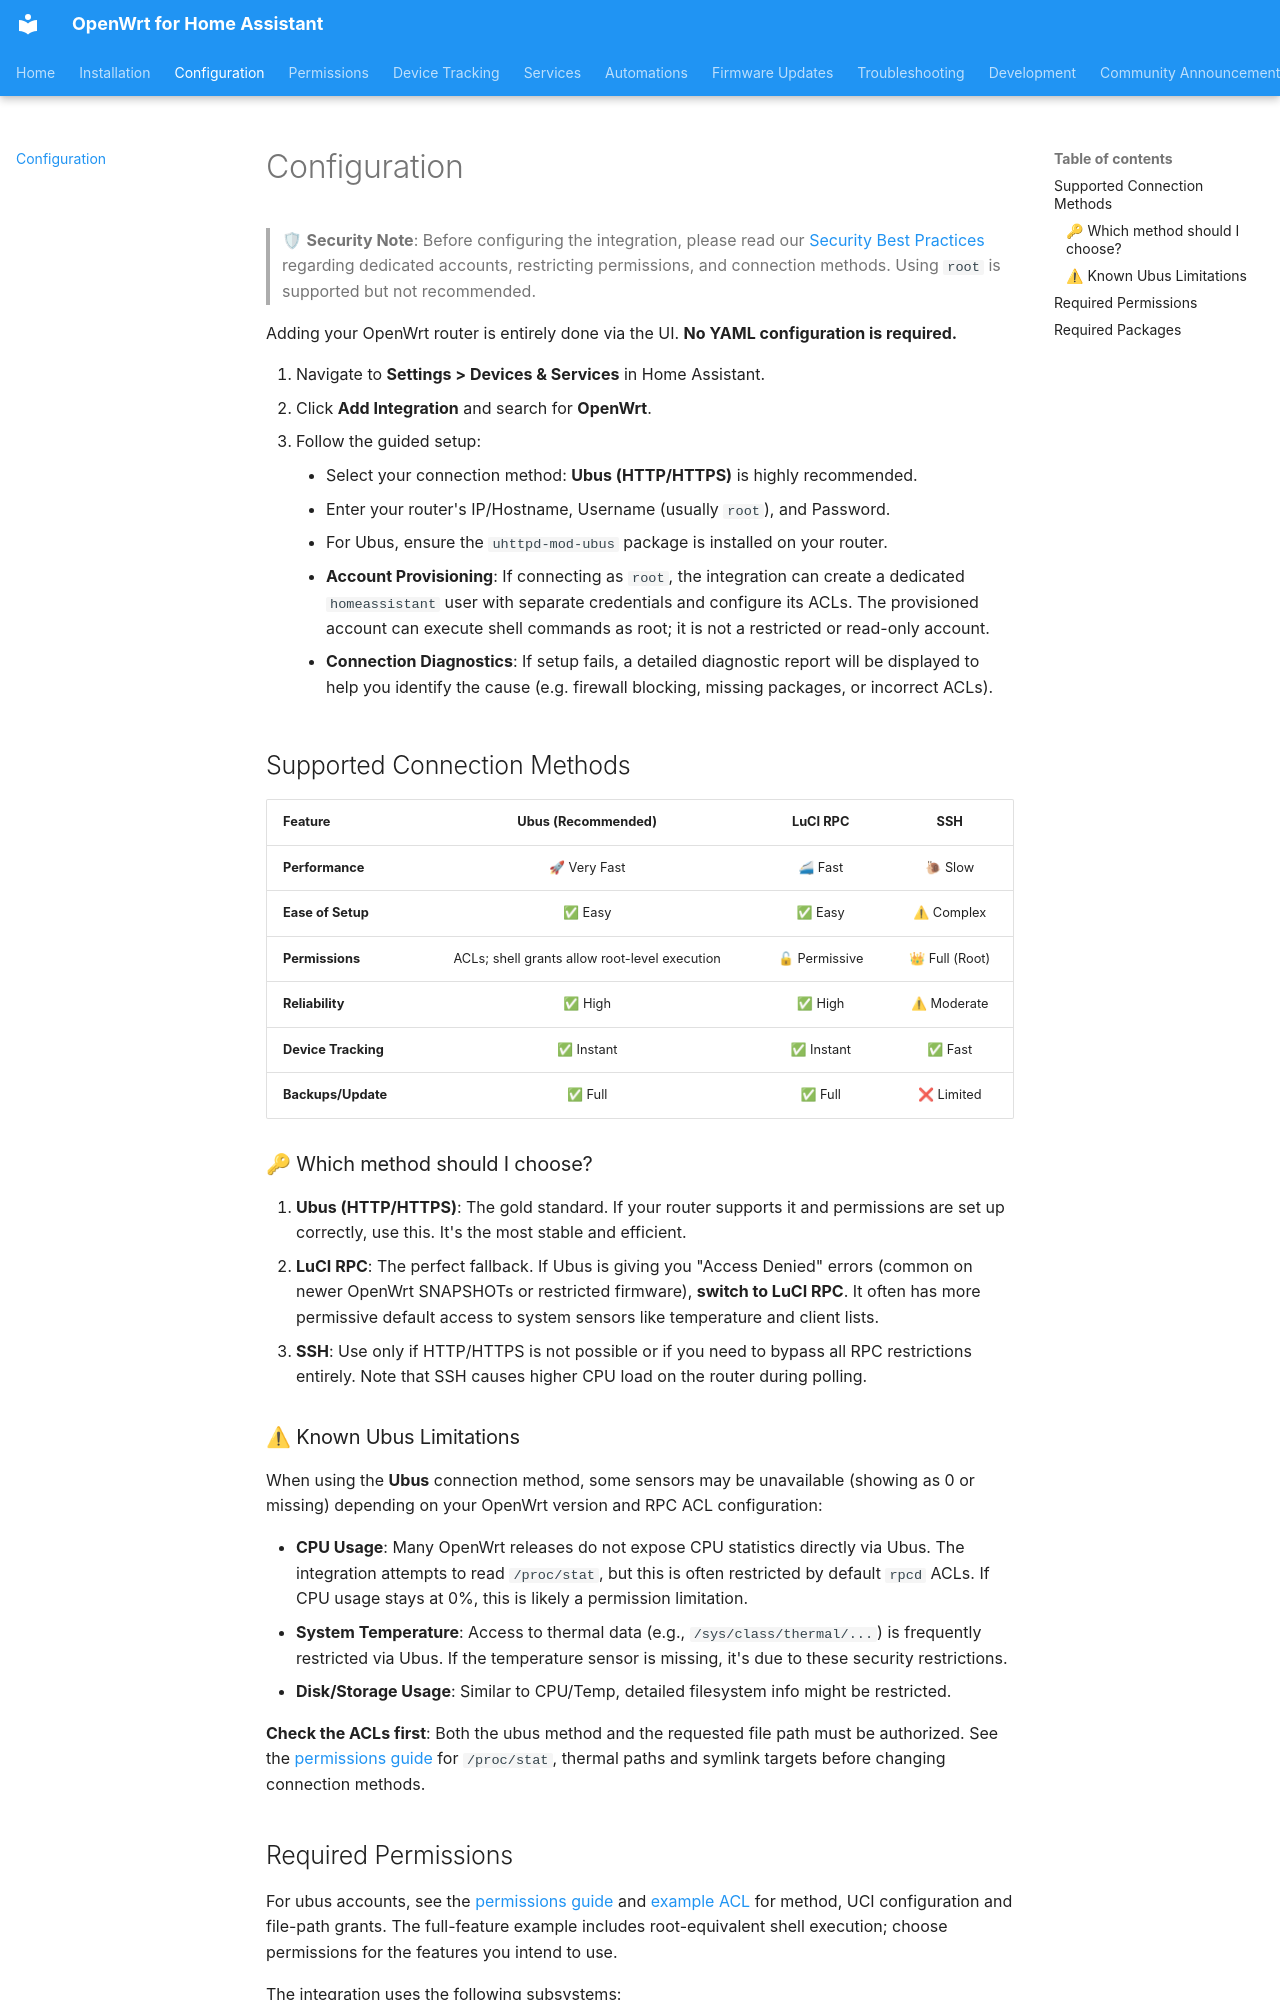

repository: FaserF/ha-openwrt · page: configuration/index.html · generator: mkdocs

# Configuration

> 🛡 **Security Note**: Before configuring the integration, please read our [Security Best Practices](https://github.com/FaserF/ha-openwrt/blob/main/SECURITY.md) regarding dedicated accounts, restricting permissions, and connection methods. Using `root` is supported but not recommended.

Adding your OpenWrt router is entirely done via the UI. **No YAML configuration is required.**

1. Navigate to **Settings > Devices & Services** in Home Assistant.
2. Click **Add Integration** and search for **OpenWrt**.
3. Follow the guided setup:
    - Select your connection method: **Ubus (HTTP/HTTPS)** is highly recommended.
    - Enter your router's IP/Hostname, Username (usually `root`), and Password.
    - For Ubus, ensure the `uhttpd-mod-ubus` package is installed on your router.
    - **Account Provisioning**: If connecting as `root`, the integration can create a dedicated `homeassistant` user with separate credentials and configure its ACLs. The provisioned account can execute shell commands as root; it is not a restricted or read-only account.
    - **Connection Diagnostics**: If setup fails, a detailed diagnostic report will be displayed to help you identify the cause (e.g. firewall blocking, missing packages, or incorrect ACLs).

## Supported Connection Methods

| Feature | **Ubus (Recommended)** | **LuCI RPC** | **SSH** |
|:--- |:---:|:---:|:---:|
| **Performance** | 🚀 Very Fast | 🚄 Fast | 🐌 Slow |
| **Ease of Setup** | ✅ Easy | ✅ Easy | ⚠ Complex |
| **Permissions** | ACLs; shell grants allow root-level execution | 🔓 Permissive | 👑 Full (Root) |
| **Reliability** | ✅ High | ✅ High | ⚠ Moderate |
| **Device Tracking** | ✅ Instant | ✅ Instant | ✅ Fast |
| **Backups/Update** | ✅ Full | ✅ Full | ❌ Limited |

### 🔑 Which method should I choose?
1. **Ubus (HTTP/HTTPS)**: The gold standard. If your router supports it and permissions are set up correctly, use this. It's the most stable and efficient.
2. **LuCI RPC**: The perfect fallback. If Ubus is giving you "Access Denied" errors (common on newer OpenWrt SNAPSHOTs or restricted firmware), **switch to LuCI RPC**. It often has more permissive default access to system sensors like temperature and client lists.
3. **SSH**: Use only if HTTP/HTTPS is not possible or if you need to bypass all RPC restrictions entirely. Note that SSH causes higher CPU load on the router during polling.

### ⚠ Known Ubus Limitations

When using the **Ubus** connection method, some sensors may be unavailable (showing as 0 or missing) depending on your OpenWrt version and RPC ACL configuration:

- **CPU Usage**: Many OpenWrt releases do not expose CPU statistics directly via Ubus. The integration attempts to read `/proc/stat`, but this is often restricted by default `rpcd` ACLs. If CPU usage stays at 0%, this is likely a permission limitation.
- **System Temperature**: Access to thermal data (e.g., `/sys/class/thermal/...`) is frequently restricted via Ubus. If the temperature sensor is missing, it's due to these security restrictions.
- **Disk/Storage Usage**: Similar to CPU/Temp, detailed filesystem info might be restricted.

**Check the ACLs first**: Both the ubus method and the requested file path must be authorized. See the [permissions guide](permissions.md) for `/proc/stat`, thermal paths and symlink targets before changing connection methods.
